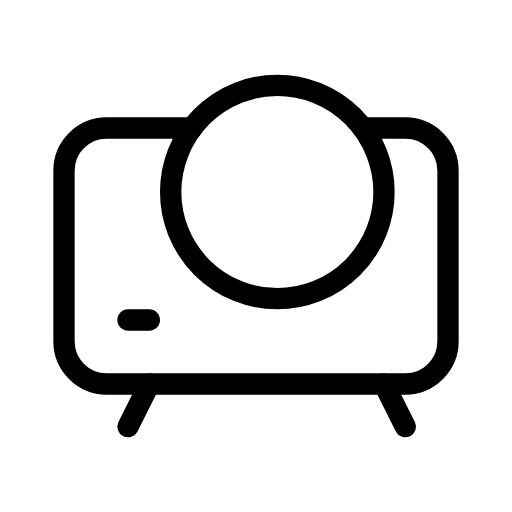
t = 0.00 s
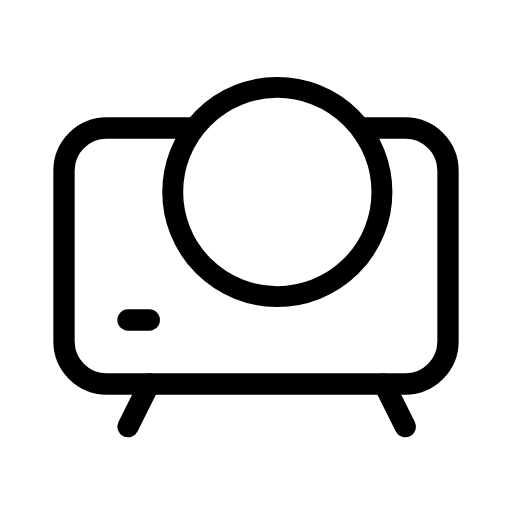
t = 0.31 s
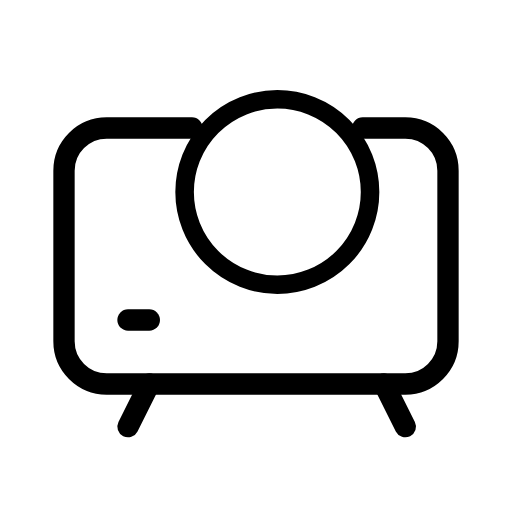
t = 0.94 s
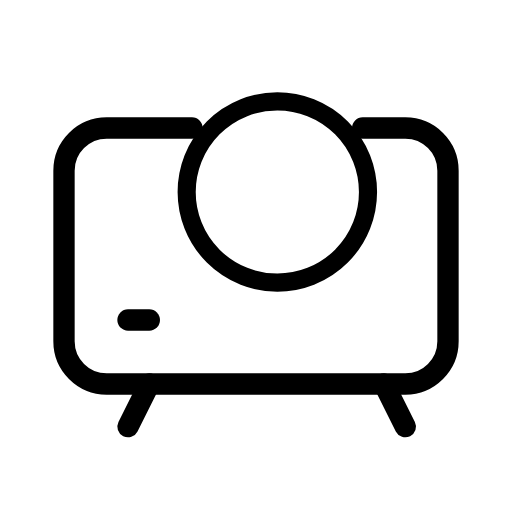
t = 1.25 s
t = 1.56 s: frame unchanged from t = 0.94 s, image omitted
t = 2.19 s: frame unchanged from t = 0.31 s, image omitted

The animated SVG that drew these frames (rendered in a browser with its animation timeline set to each time). Animation: 1 SMIL element (animateTransform=1); one cycle of 2.50 s, repeats indefinitely.

<svg xmlns="http://www.w3.org/2000/svg" width="24" height="24" viewBox="0 0 24 24" fill="none" stroke="currentColor"
     stroke-width="1" stroke-linecap="round" stroke-linejoin="round"
     class="icon icon-tabler icons-tabler-animated icon-tabler-device-projector">
    <path stroke="none" d="M0 0h24v24H0z" fill="none"/>
    <g transform="translate(13 9)">
        <g>
            <animateTransform attributeName="transform" type="scale" values="1;0.85;1" keyTimes="0;0.5;1" dur="2.5s" repeatCount="indefinite" calcMode="spline" keySplines="0.42 0 0.58 1;0.42 0 0.58 1"/>
            <g transform="translate(-13 -9)">
                <path d="M8 9a5 5 0 1 0 10 0a5 5 0 0 0 -10 0"/>
            </g>
        </g>
    </g>
    <path d="M9 6h-4a2 2 0 0 0 -2 2v8a2 2 0 0 0 2 2h14a2 2 0 0 0 2 -2v-8a2 2 0 0 0 -2 -2h-2"/>
    <path d="M6 15h1"/>
    <path d="M7 18l-1 2"/>
    <path d="M18 18l1 2"/>
</svg>
